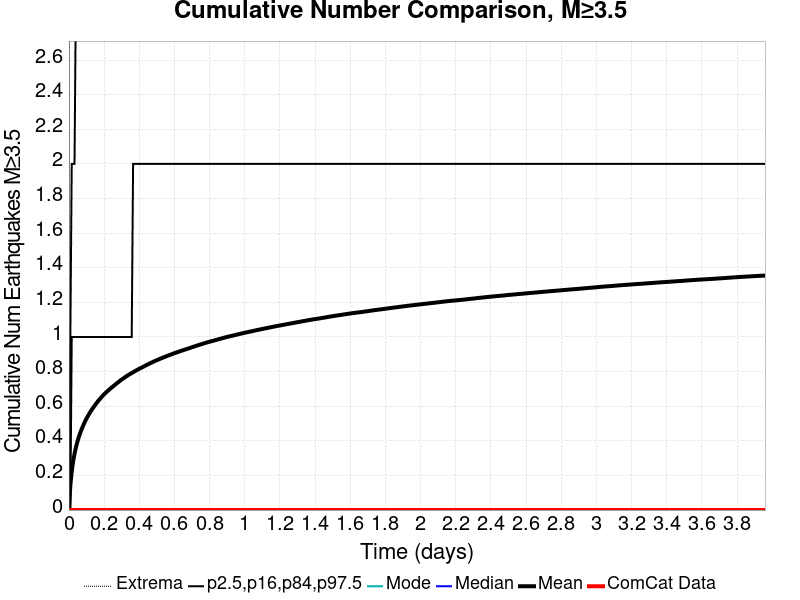

Values plotted in this chart, from the file beside it:
Time (days), ComCat Data, Simulation Mean, Simulation Median, Simulation Mode, Simulation Minimum, Simulation Maximum, 2.5 %-ile, 16 %-ile, 84 %-ile, 97.5 %-ile
0.0, 0.0, 0.0, 0.0, 0.0, 0.0, 0.0, 0.0, 0.0, 0.0, 0.0
0.007933, 0.0, 0.1426, 0.0, 0.0, 0.0, 16.0, 0.0, 0.0, 0.0, 1.0
0.01587, 0.0, 0.2235, 0.0, 0.0, 0.0, 39.0, 0.0, 0.0, 1.0, 2.0
0.0238, 0.0, 0.2818, 0.0, 0.0, 0.0, 60.0, 0.0, 0.0, 1.0, 2.0
0.03173, 0.0, 0.3256, 0.0, 0.0, 0.0, 75.0, 0.0, 0.0, 1.0, 2.0
0.03966, 0.0, 0.3618, 0.0, 0.0, 0.0, 79.0, 0.0, 0.0, 1.0, 3.0
0.0476, 0.0, 0.3931, 0.0, 0.0, 0.0, 92.0, 0.0, 0.0, 1.0, 3.0
0.05553, 0.0, 0.4203, 0.0, 0.0, 0.0, 98.0, 0.0, 0.0, 1.0, 3.0
0.06346, 0.0, 0.4437, 0.0, 0.0, 0.0, 100.0, 0.0, 0.0, 1.0, 3.0
0.0714, 0.0, 0.4652, 0.0, 0.0, 0.0, 104.0, 0.0, 0.0, 1.0, 3.0
0.07933, 0.0, 0.4844, 0.0, 0.0, 0.0, 107.0, 0.0, 0.0, 1.0, 3.0
0.08726, 0.0, 0.5025, 0.0, 0.0, 0.0, 110.0, 0.0, 0.0, 1.0, 3.0
0.09519, 0.0, 0.5195, 0.0, 0.0, 0.0, 115.0, 0.0, 0.0, 1.0, 3.0
0.1031, 0.0, 0.5346, 0.0, 0.0, 0.0, 118.0, 0.0, 0.0, 1.0, 3.0
0.1111, 0.0, 0.5489, 0.0, 0.0, 0.0, 122.0, 0.0, 0.0, 1.0, 4.0
0.119, 0.0, 0.5626, 0.0, 0.0, 0.0, 128.0, 0.0, 0.0, 1.0, 4.0
0.1269, 0.0, 0.5754, 0.0, 0.0, 0.0, 134.0, 0.0, 0.0, 1.0, 4.0
0.1349, 0.0, 0.587, 0.0, 0.0, 0.0, 136.0, 0.0, 0.0, 1.0, 4.0
0.1428, 0.0, 0.5985, 0.0, 0.0, 0.0, 137.0, 0.0, 0.0, 1.0, 4.0
0.1507, 0.0, 0.6098, 0.0, 0.0, 0.0, 138.0, 0.0, 0.0, 1.0, 4.0
0.1587, 0.0, 0.6202, 0.0, 0.0, 0.0, 138.0, 0.0, 0.0, 1.0, 4.0
0.1666, 0.0, 0.6307, 0.0, 0.0, 0.0, 141.0, 0.0, 0.0, 1.0, 4.0
0.1745, 0.0, 0.6399, 0.0, 0.0, 0.0, 142.0, 0.0, 0.0, 1.0, 4.0
0.1825, 0.0, 0.6494, 0.0, 0.0, 0.0, 144.0, 0.0, 0.0, 1.0, 4.0
0.1904, 0.0, 0.6586, 0.0, 0.0, 0.0, 144.0, 0.0, 0.0, 1.0, 4.0
0.1983, 0.0, 0.6671, 0.0, 0.0, 0.0, 146.0, 0.0, 0.0, 1.0, 4.0
0.2063, 0.0, 0.6751, 0.0, 0.0, 0.0, 149.0, 0.0, 0.0, 1.0, 4.0
0.2142, 0.0, 0.6825, 0.0, 0.0, 0.0, 150.0, 0.0, 0.0, 1.0, 4.0
0.2221, 0.0, 0.6898, 0.0, 0.0, 0.0, 151.0, 0.0, 0.0, 1.0, 4.0
0.2301, 0.0, 0.6972, 0.0, 0.0, 0.0, 152.0, 0.0, 0.0, 1.0, 4.0
0.238, 0.0, 0.7041, 0.0, 0.0, 0.0, 153.0, 0.0, 0.0, 1.0, 4.0
0.2459, 0.0, 0.7105, 0.0, 0.0, 0.0, 154.0, 0.0, 0.0, 1.0, 4.0
0.2539, 0.0, 0.7169, 0.0, 0.0, 0.0, 154.0, 0.0, 0.0, 1.0, 4.0
0.2618, 0.0, 0.7238, 0.0, 0.0, 0.0, 154.0, 0.0, 0.0, 1.0, 4.0
0.2697, 0.0, 0.7304, 0.0, 0.0, 0.0, 155.0, 0.0, 0.0, 1.0, 4.0
0.2776, 0.0, 0.7365, 0.0, 0.0, 0.0, 157.0, 0.0, 0.0, 1.0, 5.0
0.2856, 0.0, 0.7429, 0.0, 0.0, 0.0, 161.0, 0.0, 0.0, 1.0, 5.0
0.2935, 0.0, 0.7494, 0.0, 0.0, 0.0, 161.0, 0.0, 0.0, 1.0, 5.0
0.3014, 0.0, 0.7553, 0.0, 0.0, 0.0, 162.0, 0.0, 0.0, 1.0, 5.0
0.3094, 0.0, 0.7607, 0.0, 0.0, 0.0, 162.0, 0.0, 0.0, 1.0, 5.0
0.3173, 0.0, 0.7663, 0.0, 0.0, 0.0, 166.0, 0.0, 0.0, 1.0, 5.0
0.3252, 0.0, 0.7721, 0.0, 0.0, 0.0, 166.0, 0.0, 0.0, 1.0, 5.0
0.3332, 0.0, 0.7775, 0.0, 0.0, 0.0, 167.0, 0.0, 0.0, 1.0, 5.0
0.3411, 0.0, 0.7824, 0.0, 0.0, 0.0, 167.0, 0.0, 0.0, 1.0, 5.0
0.349, 0.0, 0.7871, 0.0, 0.0, 0.0, 168.0, 0.0, 0.0, 1.0, 5.0
0.357, 0.0, 0.7917, 0.0, 0.0, 0.0, 169.0, 0.0, 0.0, 1.0, 5.0
0.3649, 0.0, 0.7964, 0.0, 0.0, 0.0, 169.0, 0.0, 0.0, 2.0, 5.0
0.3728, 0.0, 0.801, 0.0, 0.0, 0.0, 169.0, 0.0, 0.0, 2.0, 5.0
0.3808, 0.0, 0.8058, 0.0, 0.0, 0.0, 170.0, 0.0, 0.0, 2.0, 5.0
0.3887, 0.0, 0.8103, 0.0, 0.0, 0.0, 170.0, 0.0, 0.0, 2.0, 5.0
0.3966, 0.0, 0.8145, 0.0, 0.0, 0.0, 171.0, 0.0, 0.0, 2.0, 5.0
0.4046, 0.0, 0.8186, 0.0, 0.0, 0.0, 172.0, 0.0, 0.0, 2.0, 5.0
0.4125, 0.0, 0.8227, 0.0, 0.0, 0.0, 172.0, 0.0, 0.0, 2.0, 5.0
0.4204, 0.0, 0.8269, 0.0, 0.0, 0.0, 174.0, 0.0, 0.0, 2.0, 5.0
0.4284, 0.0, 0.8312, 0.0, 0.0, 0.0, 174.0, 0.0, 0.0, 2.0, 5.0
0.4363, 0.0, 0.8353, 0.0, 0.0, 0.0, 175.0, 0.0, 0.0, 2.0, 5.0
0.4442, 0.0, 0.8396, 0.0, 0.0, 0.0, 177.0, 0.0, 0.0, 2.0, 5.0
0.4522, 0.0, 0.8434, 0.0, 0.0, 0.0, 179.0, 0.0, 0.0, 2.0, 5.0
0.4601, 0.0, 0.8475, 0.0, 0.0, 0.0, 180.0, 0.0, 0.0, 2.0, 5.0
0.468, 0.0, 0.8514, 0.0, 0.0, 0.0, 181.0, 0.0, 0.0, 2.0, 5.0
... 440 more rows
